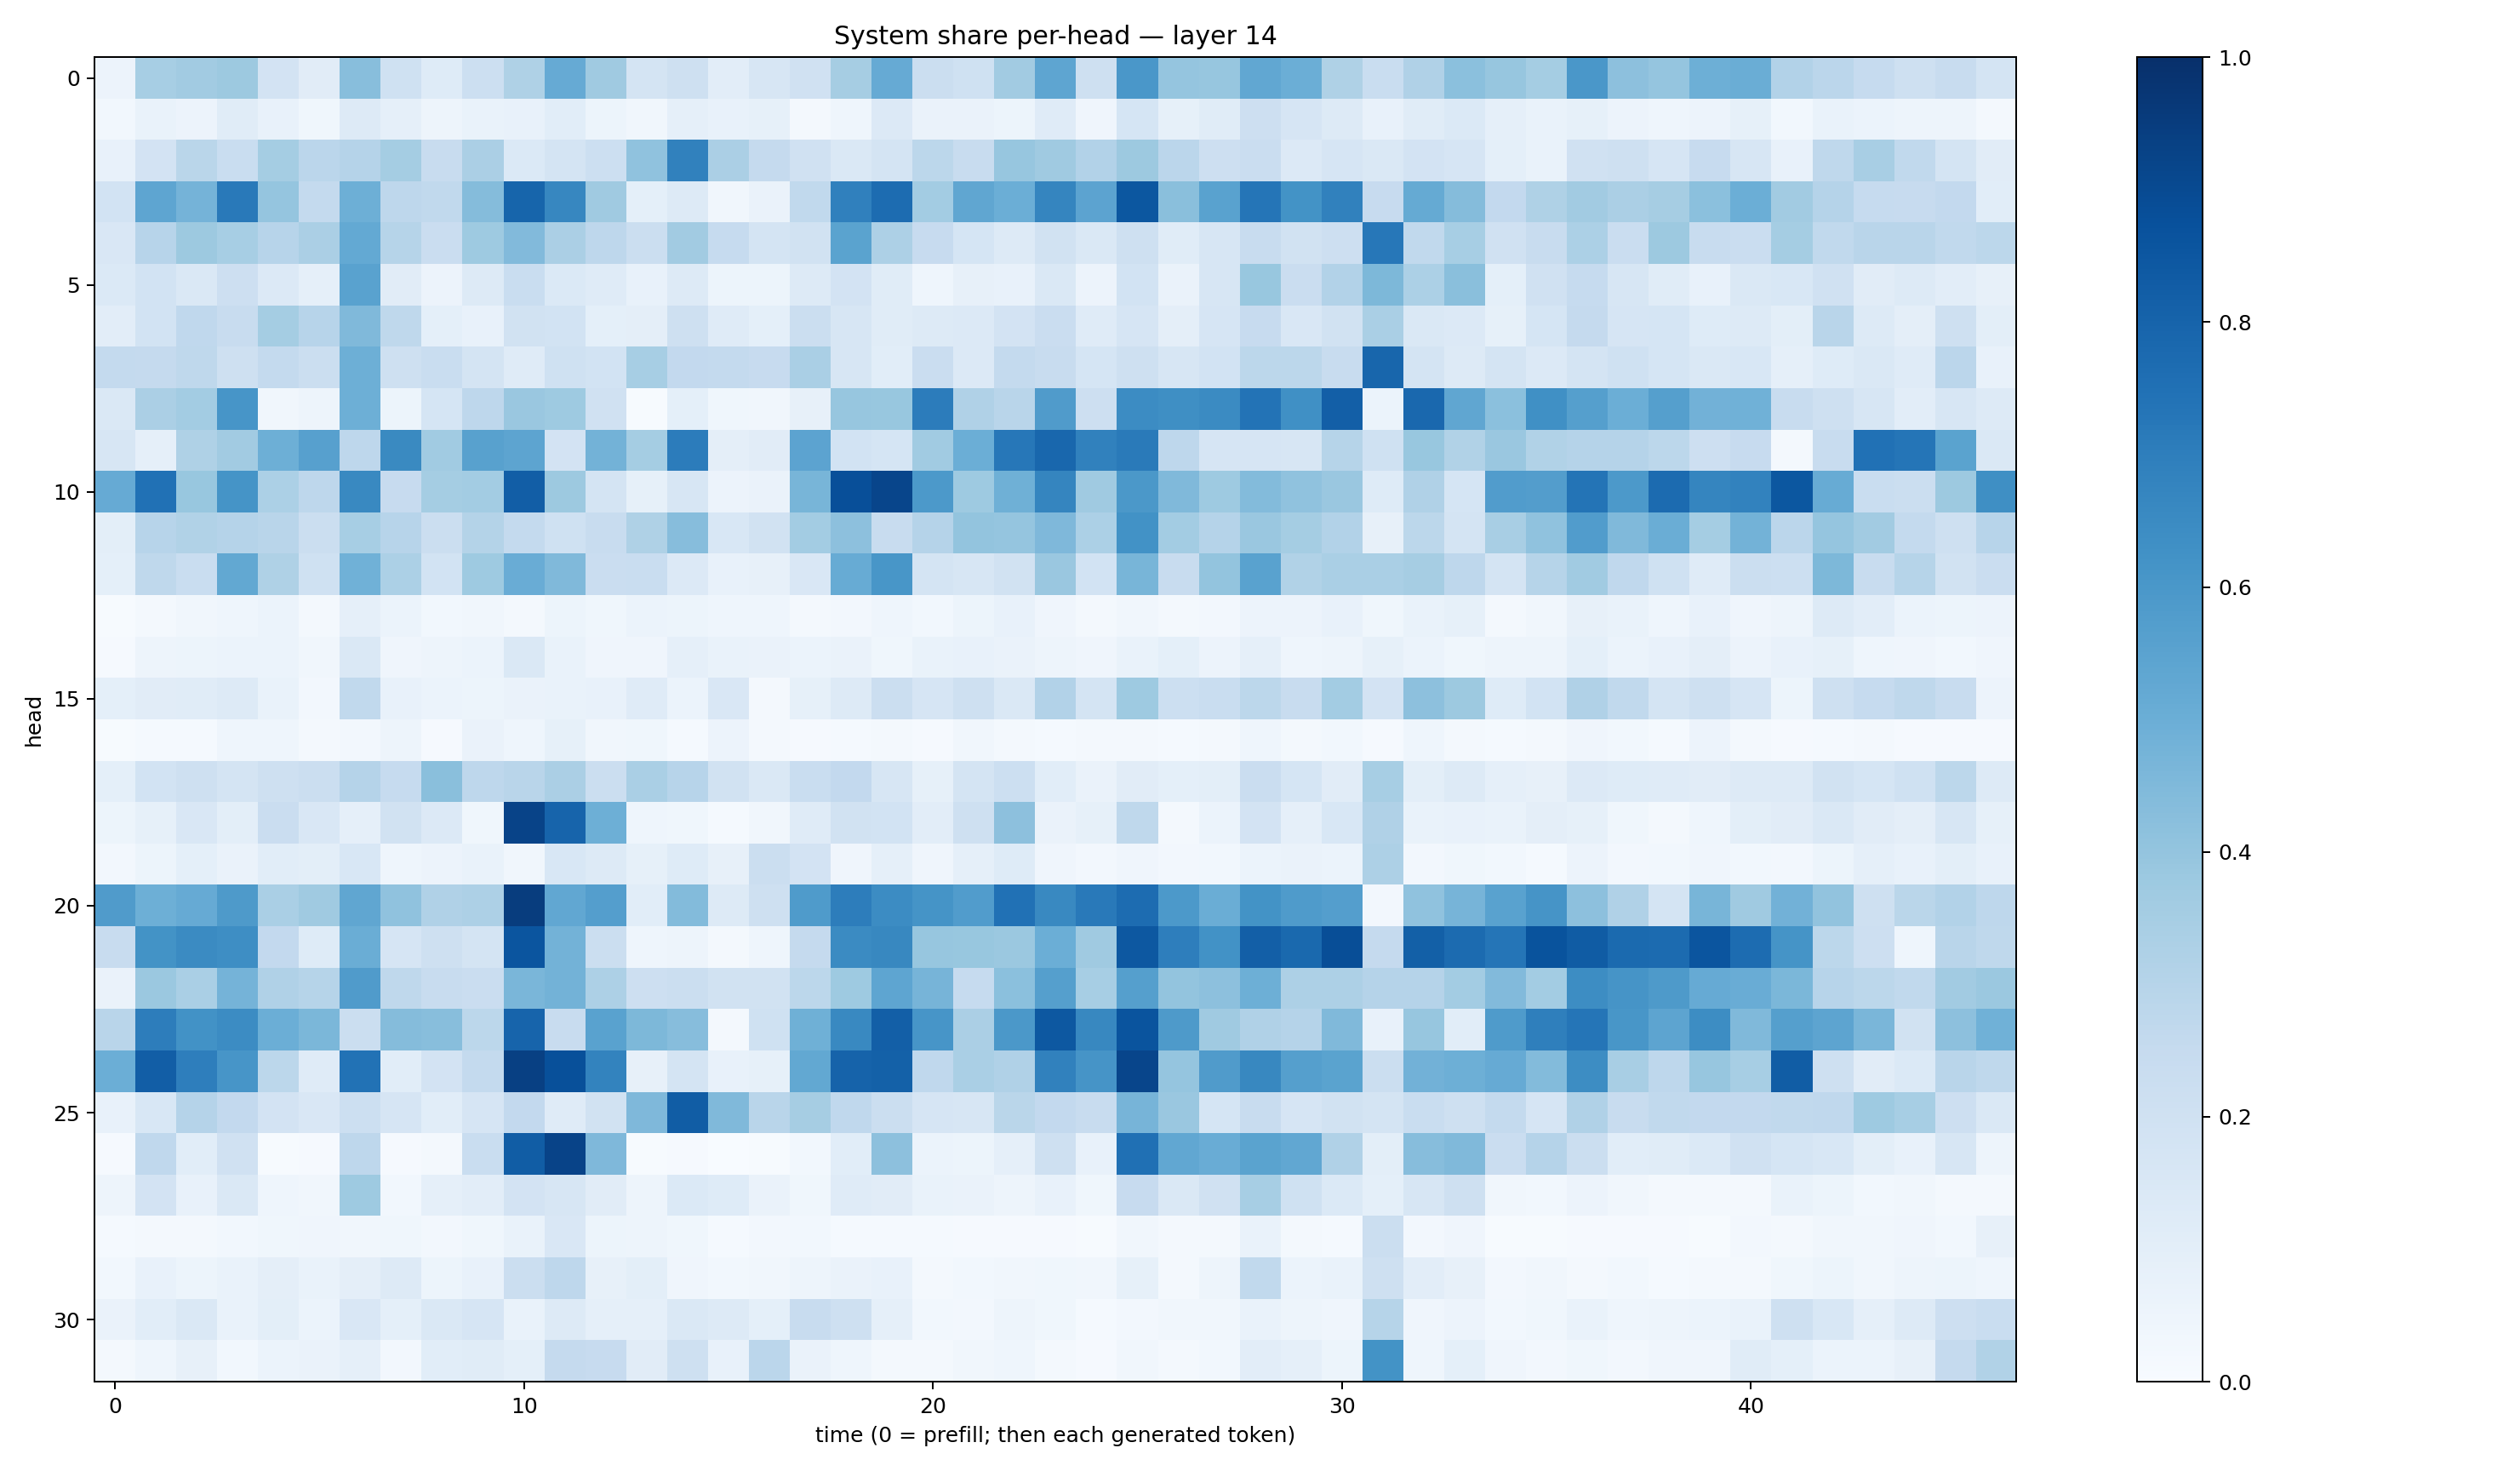

The file beside this chart, header and first rows:
0.055257622, 0.34634155, 0.36267662, 0.37587795, 0.18334167, 0.11142311, 0.42781696, 0.20136888, 0.124375276, 0.2167413, 0.32236153, 0.5126902, 0.37074324, 0.17632857, 0.2052035, 0.10165828, 0.1610096, 0.19907847, 0.347911, 0.51267225, 0.22546743, 0.20123926, 0.36119705, 0.5366189
0.02895, 0.07025, 0.05521, 0.1147, 0.07752, 0.0361, 0.1286, 0.0891, 0.05013, 0.06922, 0.07337, 0.1085, 0.05394, 0.03159, 0.08673, 0.07121, 0.08514, 0.01859, 0.04426, 0.1336, 0.06509, 0.06497, 0.05246, 0.1199
0.07139, 0.1824, 0.2878, 0.2336, 0.3551, 0.2835, 0.3018, 0.3518, 0.239, 0.3322, 0.1404, 0.1731, 0.2175, 0.4081, 0.6871, 0.3355, 0.2528, 0.1981, 0.141, 0.178, 0.2811, 0.2366, 0.3918, 0.3708
0.1843, 0.5385, 0.4757, 0.7165, 0.398, 0.2562, 0.4926, 0.2751, 0.2625, 0.4341, 0.7952, 0.6671, 0.3702, 0.09252, 0.129, 0.03177, 0.06596, 0.2638, 0.6903, 0.7664, 0.3577, 0.5317, 0.4973, 0.6697
0.1517, 0.2965, 0.3765, 0.3449, 0.2957, 0.3349, 0.5198, 0.2969, 0.2271, 0.3747, 0.4437, 0.3332, 0.2768, 0.2256, 0.3599, 0.247, 0.1769, 0.1892, 0.547, 0.3243, 0.2452, 0.1697, 0.1283, 0.1945
0.1382, 0.1847, 0.1426, 0.2135, 0.1364, 0.08819, 0.5527, 0.1105, 0.05624, 0.1288, 0.2319, 0.1369, 0.12, 0.07327, 0.1261, 0.05313, 0.05425, 0.1256, 0.1818, 0.1161, 0.04324, 0.07814, 0.07155, 0.1426
0.1043, 0.1864, 0.2663, 0.2403, 0.3519, 0.2949, 0.4486, 0.2712, 0.09246, 0.0725, 0.1896, 0.1865, 0.09027, 0.09418, 0.2088, 0.1183, 0.09106, 0.22, 0.1582, 0.1134, 0.1282, 0.1328, 0.1819, 0.2295
0.2549, 0.2525, 0.2722, 0.2077, 0.2568, 0.2263, 0.4937, 0.2094, 0.2341, 0.172, 0.1176, 0.2031, 0.1855, 0.3452, 0.2579, 0.256, 0.2451, 0.3373, 0.1602, 0.1059, 0.2293, 0.135, 0.2549, 0.2347
0.1435, 0.3326, 0.3578, 0.6067, 0.03469, 0.04732, 0.4958, 0.05444, 0.1715, 0.2753, 0.3851, 0.3727, 0.1981, 0.006581, 0.09324, 0.03887, 0.03183, 0.0805, 0.392, 0.3871, 0.705, 0.3164, 0.2909, 0.5813
0.1565, 0.08822, 0.3215, 0.361, 0.4956, 0.5595, 0.2754, 0.6552, 0.3644, 0.5551, 0.5399, 0.1799, 0.4773, 0.3523, 0.704, 0.09711, 0.1099, 0.543, 0.1842, 0.1685, 0.3649, 0.4988, 0.7245, 0.7874
0.5126, 0.7481, 0.3872, 0.6148, 0.331, 0.2752, 0.6599, 0.2458, 0.3521, 0.3559, 0.8212, 0.3763, 0.1784, 0.0838, 0.1618, 0.05745, 0.06278, 0.4687, 0.8792, 0.9177, 0.5922, 0.3724, 0.4906, 0.6704
0.1007, 0.2964, 0.3139, 0.3038, 0.293, 0.2192, 0.3443, 0.2933, 0.2265, 0.3047, 0.2552, 0.2015, 0.2367, 0.3233, 0.4333, 0.1524, 0.1876, 0.357, 0.4179, 0.2405, 0.3022, 0.3998, 0.3977, 0.4519
0.09325, 0.272, 0.2318, 0.5273, 0.3206, 0.2029, 0.4852, 0.3293, 0.1865, 0.3714, 0.5065, 0.4461, 0.2294, 0.2305, 0.136, 0.07493, 0.08099, 0.1499, 0.5096, 0.6052, 0.178, 0.1571, 0.1905, 0.3836
0.006883, 0.01867, 0.03273, 0.04663, 0.06237, 0.0211, 0.08896, 0.05874, 0.02938, 0.03167, 0.01828, 0.05102, 0.03657, 0.05929, 0.05417, 0.04498, 0.04306, 0.02303, 0.02484, 0.04443, 0.02837, 0.05208, 0.07738, 0.03968
0.008912, 0.04783, 0.05237, 0.06101, 0.05941, 0.03287, 0.1435, 0.04266, 0.04921, 0.06183, 0.1439, 0.06821, 0.03958, 0.04165, 0.08887, 0.0702, 0.06511, 0.06193, 0.06353, 0.0368, 0.06767, 0.07158, 0.06414, 0.04996
0.09215, 0.1129, 0.1137, 0.1303, 0.06806, 0.02604, 0.2638, 0.07558, 0.06069, 0.05257, 0.06543, 0.06844, 0.07587, 0.12, 0.06122, 0.1505, 0.02328, 0.08467, 0.129, 0.2224, 0.1657, 0.2033, 0.1468, 0.3109
0.007024, 0.01258, 0.01548, 0.04658, 0.0433, 0.01874, 0.02487, 0.05033, 0.01119, 0.06508, 0.04613, 0.08416, 0.03347, 0.03745, 0.01364, 0.05546, 0.02344, 0.009043, 0.01403, 0.01737, 0.01111, 0.03234, 0.02158, 0.0155
0.09038, 0.1841, 0.2052, 0.1777, 0.2068, 0.2196, 0.3042, 0.2487, 0.4228, 0.277, 0.2912, 0.333, 0.2265, 0.3362, 0.2955, 0.1919, 0.1482, 0.2307, 0.2599, 0.1628, 0.08431, 0.1728, 0.2172, 0.1074
0.05443, 0.08381, 0.1492, 0.09912, 0.2269, 0.1494, 0.08945, 0.188, 0.1344, 0.03626, 0.9248, 0.7986, 0.4944, 0.04628, 0.03747, 0.01504, 0.03152, 0.1209, 0.1908, 0.185, 0.1049, 0.2098, 0.4173, 0.06262
0.02646, 0.05398, 0.09326, 0.0654, 0.1087, 0.09806, 0.1557, 0.04549, 0.05578, 0.07027, 0.03415, 0.1558, 0.132, 0.08396, 0.124, 0.08028, 0.2204, 0.1805, 0.04291, 0.08805, 0.04154, 0.08911, 0.1237, 0.04281
0.5815, 0.4924, 0.5123, 0.5898, 0.3393, 0.369, 0.5331, 0.4097, 0.3197, 0.326, 0.9453, 0.5279, 0.5695, 0.1067, 0.4379, 0.1267, 0.2039, 0.584, 0.7017, 0.6471, 0.6146, 0.5766, 0.7494, 0.6587
0.2372, 0.6202, 0.6509, 0.6377, 0.2584, 0.1211, 0.5037, 0.1658, 0.2043, 0.1733, 0.8556, 0.4787, 0.2258, 0.04309, 0.0483, 0.02297, 0.0432, 0.2515, 0.6505, 0.6632, 0.3918, 0.3881, 0.382, 0.499
0.06566, 0.3803, 0.3385, 0.4737, 0.3182, 0.299, 0.5807, 0.2707, 0.2387, 0.2269, 0.4609, 0.4786, 0.3243, 0.2111, 0.2231, 0.1927, 0.1905, 0.2792, 0.3727, 0.5364, 0.4692, 0.2477, 0.4218, 0.5661
0.2912, 0.7012, 0.6249, 0.6481, 0.4988, 0.4572, 0.2257, 0.436, 0.4287, 0.2792, 0.7998, 0.2408, 0.5523, 0.4561, 0.4328, 0.01703, 0.2002, 0.49, 0.6594, 0.8189, 0.609, 0.3347, 0.5973, 0.8472
0.4983, 0.8223, 0.6988, 0.6069, 0.2795, 0.1194, 0.746, 0.1058, 0.1828, 0.2574, 0.9362, 0.8762, 0.6783, 0.07906, 0.1757, 0.07322, 0.08497, 0.5245, 0.803, 0.81, 0.2665, 0.3369, 0.3166, 0.6871
0.0716, 0.1546, 0.3017, 0.2593, 0.1802, 0.1502, 0.2187, 0.1641, 0.1066, 0.1677, 0.2602, 0.1182, 0.1947, 0.4509, 0.8262, 0.4481, 0.2904, 0.3489, 0.2684, 0.2212, 0.1658, 0.1576, 0.2858, 0.2607
0.009764, 0.2668, 0.1055, 0.1977, 0.007226, 0.01026, 0.2763, 0.01052, 0.01759, 0.2334, 0.8268, 0.9243, 0.4493, 0.004987, 0.008069, 0.003683, 0.007687, 0.02892, 0.1079, 0.4146, 0.05947, 0.05193, 0.08789, 0.206
0.04901, 0.1822, 0.07182, 0.1466, 0.04484, 0.03453, 0.3731, 0.02796, 0.08816, 0.1028, 0.1834, 0.1581, 0.1103, 0.04788, 0.138, 0.1231, 0.06324, 0.03901, 0.1196, 0.1125, 0.06875, 0.06272, 0.04745, 0.07664
0.01314, 0.016, 0.02169, 0.028, 0.03788, 0.04255, 0.03311, 0.0373, 0.02355, 0.03805, 0.06679, 0.1498, 0.05144, 0.04968, 0.03597, 0.01321, 0.02609, 0.03013, 0.01519, 0.01532, 0.01175, 0.01107, 0.01012, 0.01048
0.02833, 0.07473, 0.05287, 0.06936, 0.09479, 0.06961, 0.09581, 0.1292, 0.05327, 0.07055, 0.2205, 0.2745, 0.08171, 0.1001, 0.04156, 0.02968, 0.03412, 0.04818, 0.06356, 0.07735, 0.02318, 0.03067, 0.03464, 0.03884
0.06435, 0.1079, 0.1484, 0.06955, 0.1007, 0.06071, 0.1522, 0.0921, 0.1414, 0.1678, 0.07024, 0.1327, 0.08897, 0.08837, 0.145, 0.1308, 0.09078, 0.2402, 0.2065, 0.08927, 0.02939, 0.02377, 0.04723, 0.0358
0.02043, 0.04617, 0.07819, 0.02891, 0.05876, 0.06333, 0.08957, 0.02489, 0.1084, 0.117, 0.09324, 0.2539, 0.2428, 0.1102, 0.2079, 0.07072, 0.2821, 0.06521, 0.04637, 0.02078, 0.0177, 0.03269, 0.04501, 0.01621
